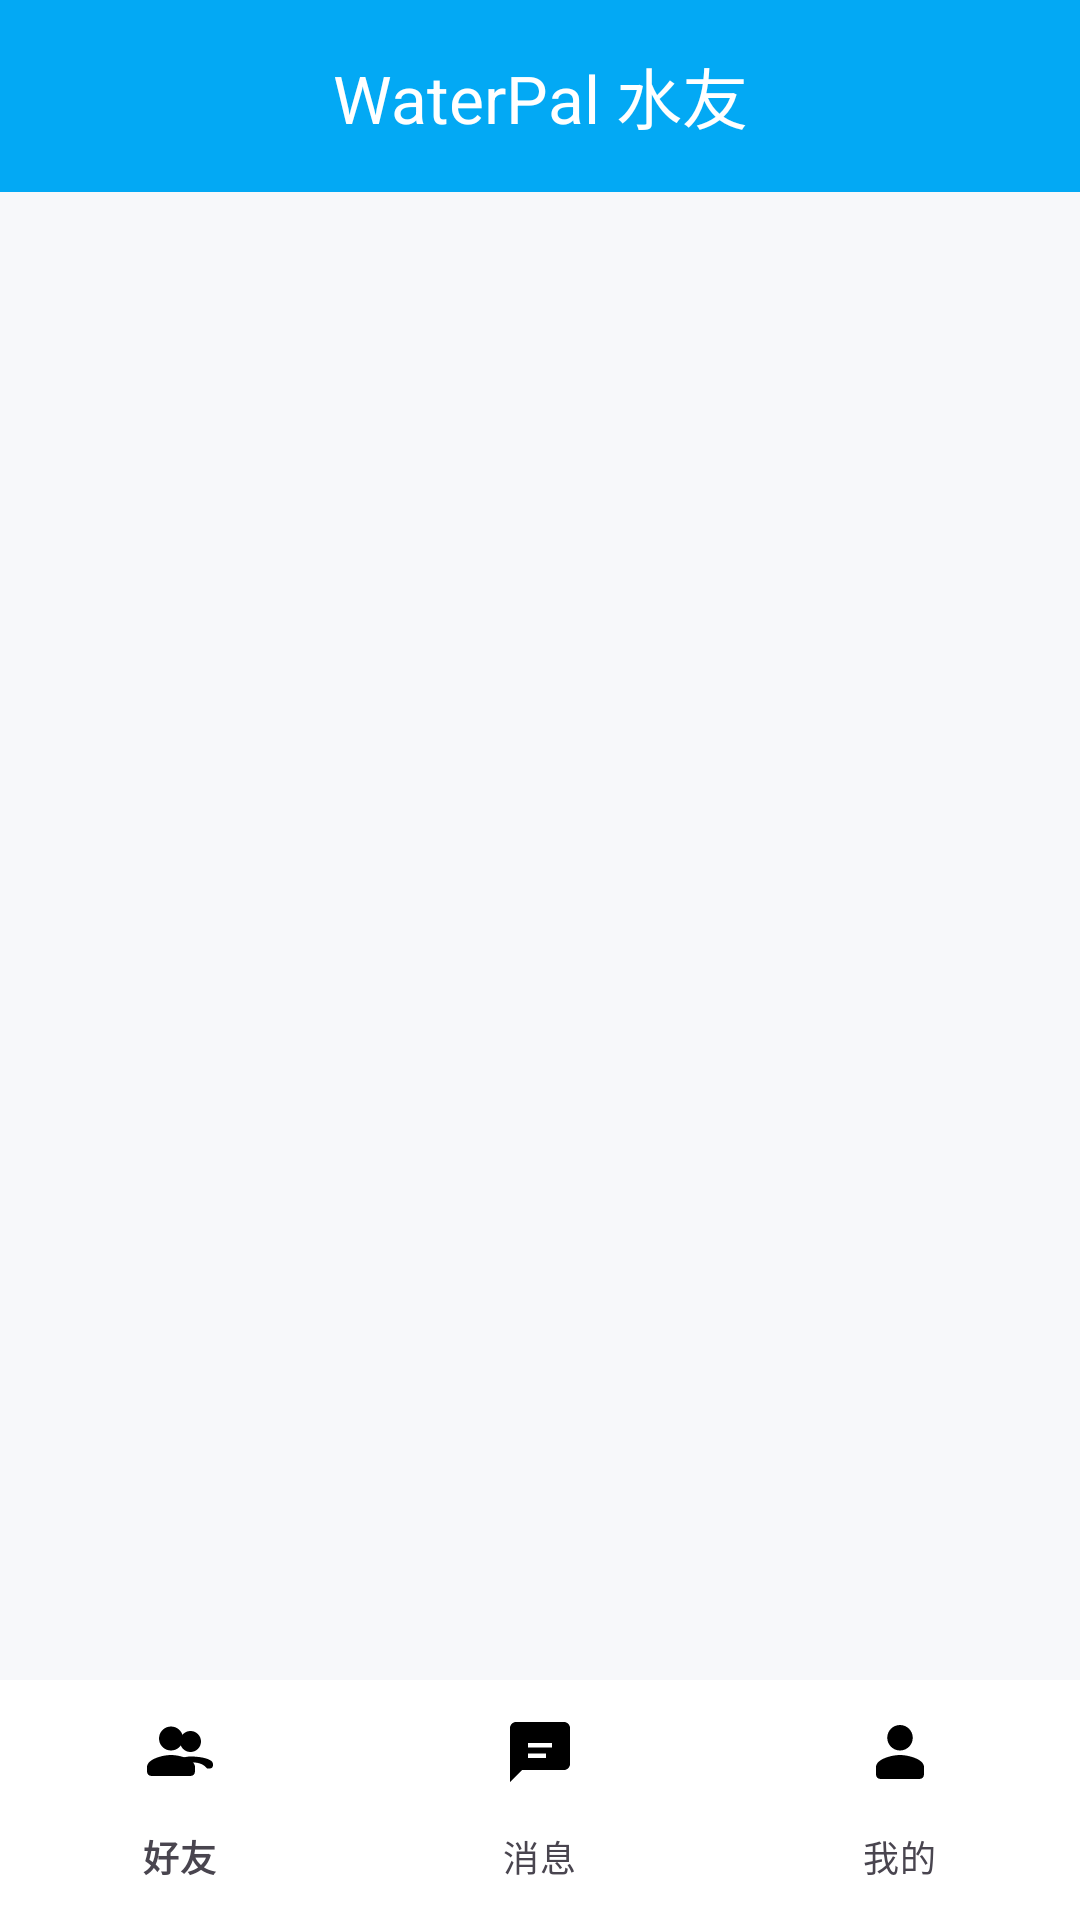

Layout XML and referenced resources for this Android screen:
<!-- AndroidManifest.xml: application theme Theme.WaterPal -->
<!-- res/layout/activity_main.xml -->
<?xml version="1.0" encoding="utf-8"?>
<LinearLayout xmlns:android="http://schemas.android.com/apk/res/android"
    xmlns:app="http://schemas.android.com/apk/res-auto"
    android:layout_width="match_parent"
    android:layout_height="match_parent"
    android:orientation="vertical">

    
    <com.google.android.material.appbar.MaterialToolbar
        android:id="@+id/toolbar"
        android:layout_width="match_parent"
        android:layout_height="?attr/actionBarSize"
        android:background="@color/primary"
        android:elevation="2dp"
        app:title="@string/app_name"
        app:titleTextColor="@color/white"
        app:titleCentered="true" />

    
    <androidx.viewpager2.widget.ViewPager2
        android:id="@+id/viewPager"
        android:layout_width="match_parent"
        android:layout_height="0dp"
        android:layout_weight="1" />

    
    <com.google.android.material.bottomnavigation.BottomNavigationView
        android:id="@+id/bottomNavigation"
        android:layout_width="match_parent"
        android:layout_height="wrap_content"
        android:background="@color/white"
        android:elevation="8dp"
        app:menu="@menu/bottom_nav_menu"
        app:labelVisibilityMode="labeled"
        app:itemIconTint="@color/bottom_nav_color"
        app:itemTextColor="@color/bottom_nav_color"
        app:itemRippleColor="@android:color/transparent" />

</LinearLayout>
<!-- resources referenced by this layout -->
<resources>
  <color name="primary">#03A9F4</color>
  <color name="white">#FFFFFF</color>
  <string name="app_name">WaterPal 水友</string>
  <style name="Theme.WaterPal" parent="Theme.WaterPal.Coral" />
  <style name="Theme.WaterPal.Coral" parent="Theme.Material3.DayNight.NoActionBar">
          <item name="colorPrimary">#03A9F4</item>
          <item name="colorPrimaryDark">#0288D1</item>
          <item name="colorAccent">#38B2AC</item>
          <item name="android:statusBarColor">#0288D1</item>
          <item name="android:windowBackground">#F7F8FA</item>
          <item name="android:navigationBarColor">@color/white</item>
      </style>
</resources>
